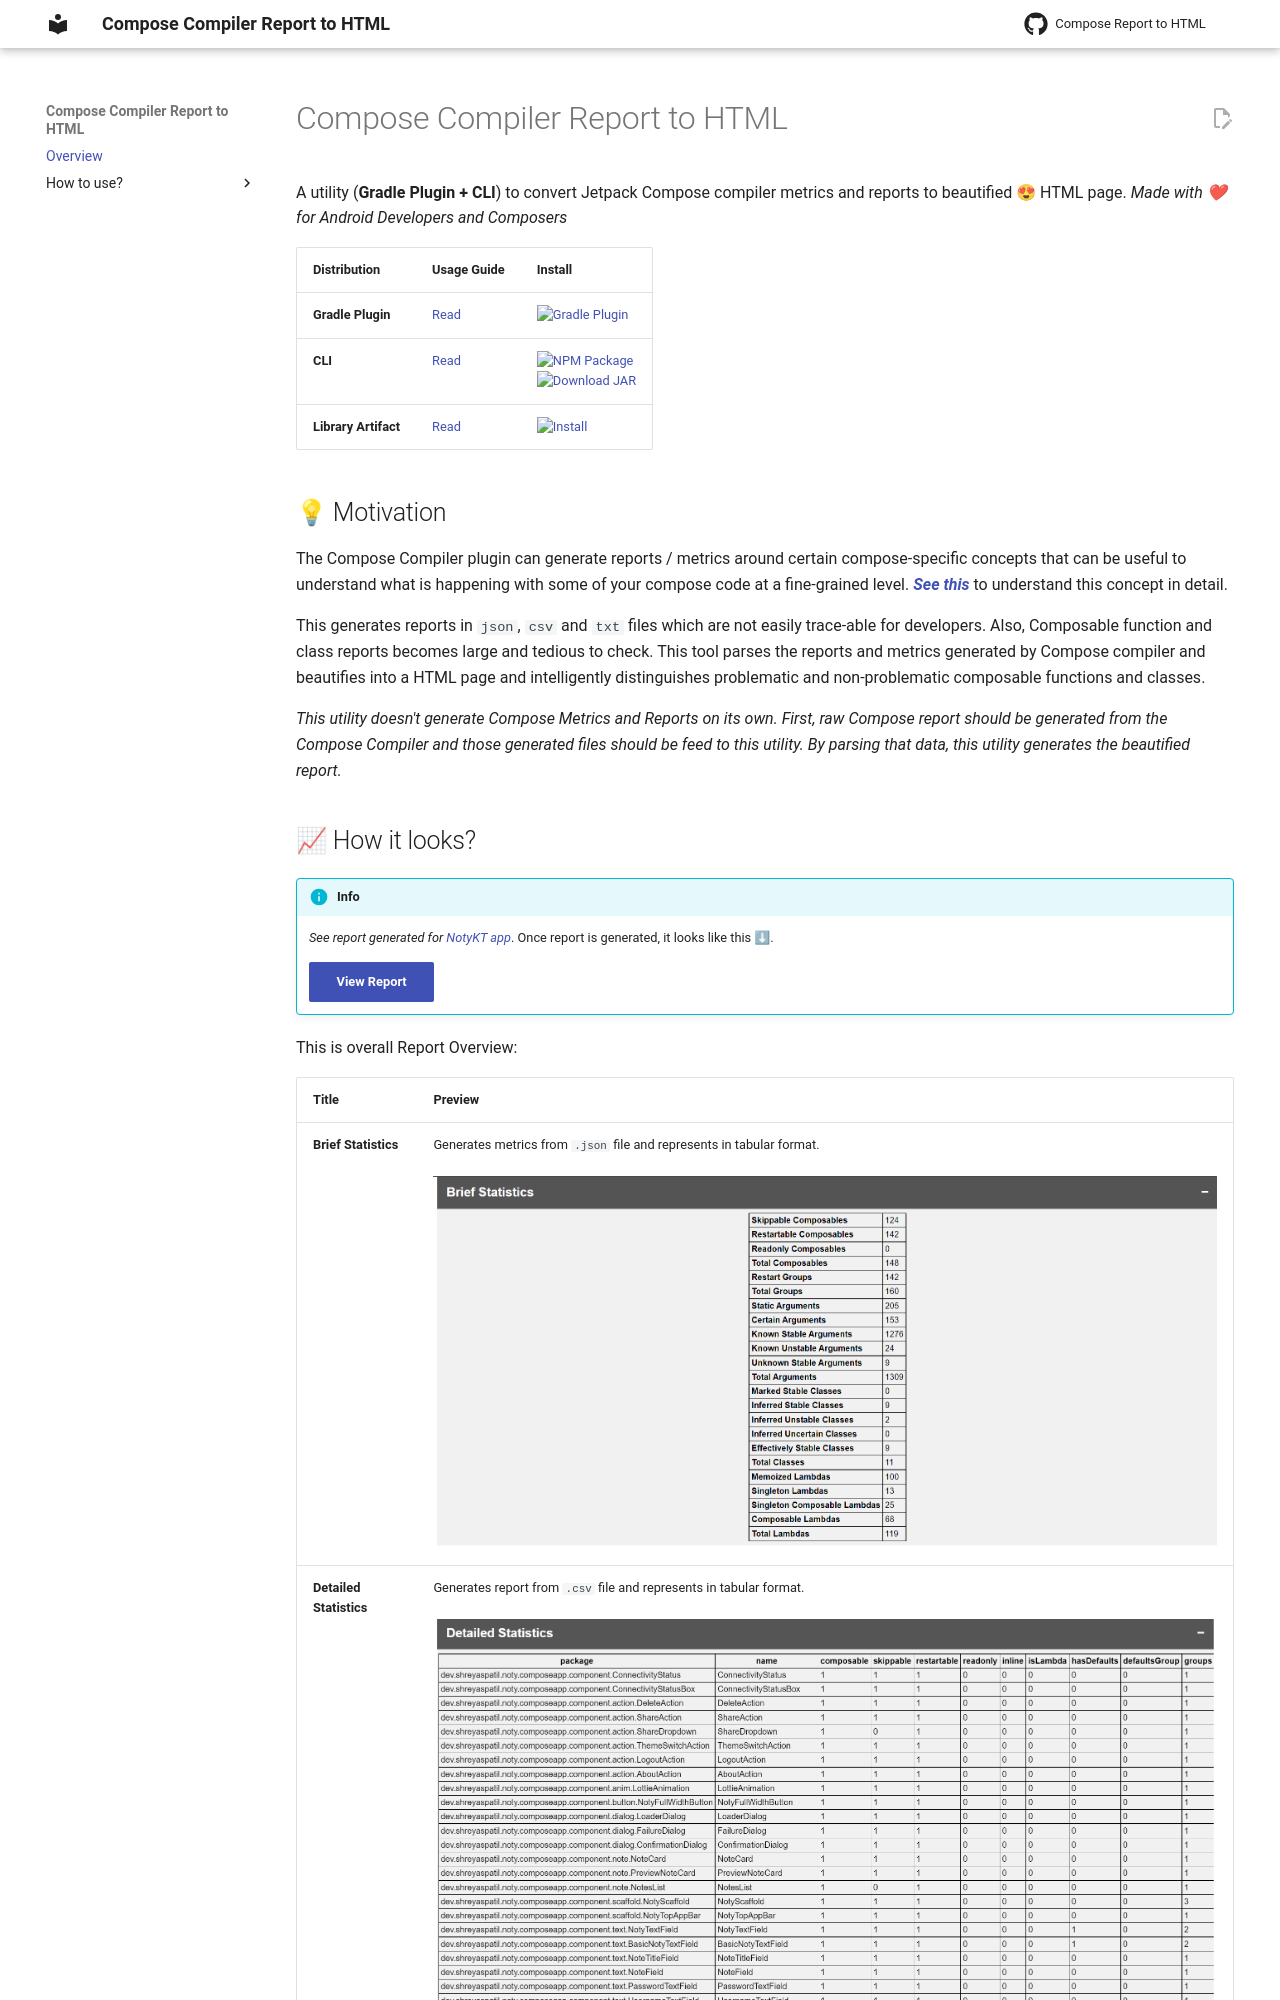

repository: PatilShreyas/compose-report-to-html · page: index.html · generator: mkdocs

---
hide:

- toc

---

# Compose Compiler Report to HTML

A utility (**Gradle Plugin + CLI**) to convert Jetpack Compose compiler metrics and reports to beautified 😍 HTML page.
_Made with ❤ for Android Developers and Composers_

| Distribution         | Usage Guide                                                                                 | Install                                                                                                                                                                                                                                                                                                                                                                                                      |
|----------------------|---------------------------------------------------------------------------------------------|--------------------------------------------------------------------------------------------------------------------------------------------------------------------------------------------------------------------------------------------------------------------------------------------------------------------------------------------------------------------------------------------------------------|
| **Gradle Plugin**    | [Read](https://patilshreyas.github.io/compose-report-to-html/use/using-gradle-plugin/)      | [![Gradle Plugin](https://img.shields.io/gradle-plugin-portal/v/dev.shreyaspatil.compose-compiler-report-generator?color=%233cafc6&label=Plugin&logo=gradle&style=flat-square)](https://plugins.gradle.org/plugin/dev.shreyaspatil.compose-compiler-report-generator)                                                                                                                                        |
| **CLI**              | [Read](https://patilshreyas.github.io/compose-report-to-html/use/using-cli/)                | [![NPM Package](https://img.shields.io/npm/v/compose-report2html?label=npm&logo=npm&style=flat-square)](https://www.npmjs.com/package/compose-report2html) <br> [![Download JAR](https://img.shields.io/github/v/release/patilshreyas/compose-report-to-html?label=JAR&logo=java&style=flat-square)](https://github.com/patilshreyas/compose-report-to-html/releases/latest/download/composeReport2Html.jar) |
| **Library Artifact** | [Read](https://patilshreyas.github.io/compose-report-to-html/use/using-utility-as-library/) | [![Install](https://img.shields.io/maven-central/v/dev.shreyaspatil.compose-compiler-report-generator/core?label=Maven%20Central&logo=android&style=flat-square)](https://search.maven.org/search?q=g:dev.shreyaspatil.compose-compiler-report-generator)                                                                                                                                                    |
